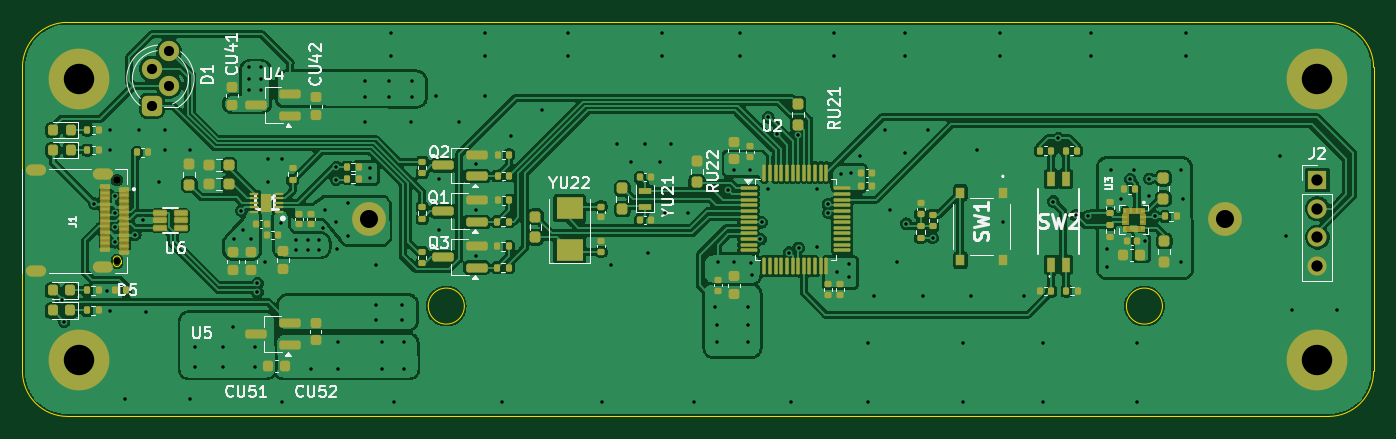
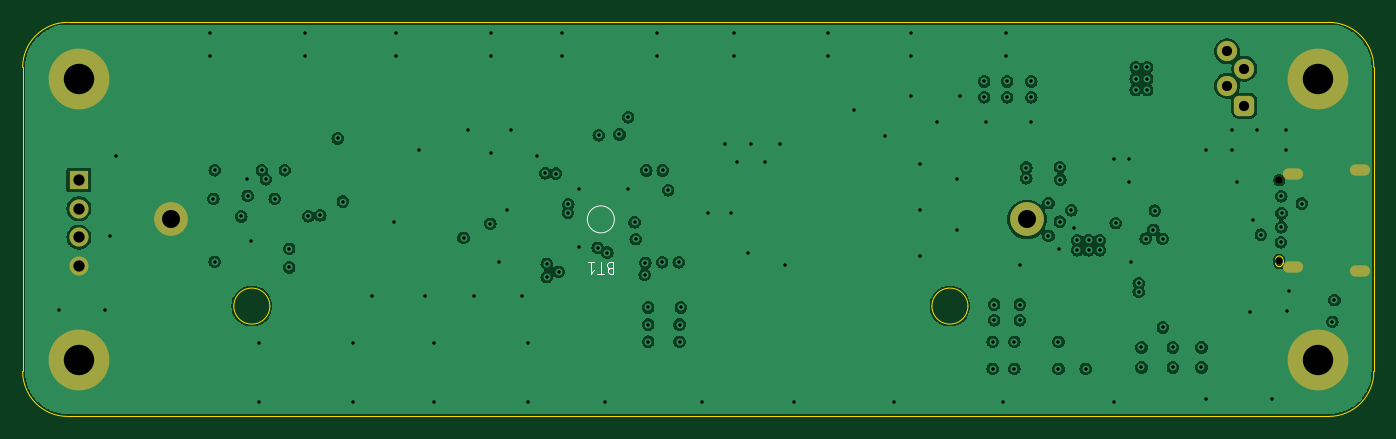
Circuit board: 15 layer files. Board 120.0 x 35.0 mm.
- bottom_copper: flashlight-stm32-dev-CuBottom.gbr (134926 bytes)
- inner_copper: flashlight-stm32-dev-CuIn1.gbr (131635 bytes)
- inner_copper: flashlight-stm32-dev-CuIn2.gbr (242242 bytes)
- inner_copper: flashlight-stm32-dev-CuIn3.gbr (134700 bytes)
- inner_copper: flashlight-stm32-dev-CuIn4.gbr (135393 bytes)
- top_copper: flashlight-stm32-dev-CuTop.gbr (284907 bytes)
- outline: flashlight-stm32-dev-EdgeCuts.gbr (1717 bytes)
- bottom_mask: flashlight-stm32-dev-MaskBottom.gbr (2002 bytes)
- top_mask: flashlight-stm32-dev-MaskTop.gbr (15988 bytes)
- drill: flashlight-stm32-dev-NPTH.drl (427 bytes)
- drill: flashlight-stm32-dev-PTH.drl (3542 bytes)
- paste: flashlight-stm32-dev-PasteBottom.gbr (463 bytes)
- paste: flashlight-stm32-dev-PasteTop.gbr (14924 bytes)
- bottom_silk: flashlight-stm32-dev-SilkBottom.gbr (3533 bytes)
- top_silk: flashlight-stm32-dev-SilkTop.gbr (64032 bytes)

=== bottom_copper: flashlight-stm32-dev-CuBottom.gbr (134926 bytes, source omitted) ===
=== inner_copper: flashlight-stm32-dev-CuIn1.gbr (131635 bytes, source omitted) ===
=== inner_copper: flashlight-stm32-dev-CuIn2.gbr (242242 bytes, source omitted) ===
=== inner_copper: flashlight-stm32-dev-CuIn3.gbr (134700 bytes, source omitted) ===
=== inner_copper: flashlight-stm32-dev-CuIn4.gbr (135393 bytes, source omitted) ===
=== top_copper: flashlight-stm32-dev-CuTop.gbr (284907 bytes, source omitted) ===
=== outline: flashlight-stm32-dev-EdgeCuts.gbr ===
%TF.GenerationSoftware,KiCad,Pcbnew,8.0.8*%
%TF.CreationDate,2025-02-16T18:34:08-05:00*%
%TF.ProjectId,flashlight-stm32-dev,666c6173-686c-4696-9768-742d73746d33,rev?*%
%TF.SameCoordinates,Original*%
%TF.FileFunction,Profile,NP*%
%FSLAX46Y46*%
G04 Gerber Fmt 4.6, Leading zero omitted, Abs format (unit mm)*
G04 Created by KiCad (PCBNEW 8.0.8) date 2025-02-16 18:34:08*
%MOMM*%
%LPD*%
G01*
G04 APERTURE LIST*
%TA.AperFunction,Profile*%
%ADD10C,0.038100*%
%TD*%
%TA.AperFunction,Profile*%
%ADD11C,0.010000*%
%TD*%
%TA.AperFunction,Profile*%
%ADD12C,0.050000*%
%TD*%
G04 APERTURE END LIST*
D10*
X213344000Y-146840000D02*
X101344000Y-146840000D01*
X97344000Y-115840000D02*
G75*
G02*
X101344000Y-111840000I4000000J0D01*
G01*
X217344000Y-115840000D02*
X217344000Y-142840000D01*
X97344000Y-142840000D02*
X97344000Y-115840000D01*
X217344000Y-142840000D02*
G75*
G02*
X213344000Y-146840000I-4000000J0D01*
G01*
X101344000Y-111840000D02*
X213344000Y-111840000D01*
X213344000Y-111840000D02*
G75*
G02*
X217344000Y-115840000I0J-4000000D01*
G01*
X101344000Y-146840000D02*
G75*
G02*
X97344000Y-142840000I0J4000000D01*
G01*
D11*
%TO.C,J1*%
X106069501Y-133210250D02*
G75*
G02*
X105419503Y-133210248I-324999J0D01*
G01*
X105419502Y-132910252D02*
G75*
G02*
X106069502Y-132910250I325000J2D01*
G01*
X106069500Y-132910250D02*
X106069501Y-133210250D01*
X105419503Y-133210248D02*
X105419502Y-132910252D01*
D12*
%TO.C,BT1*%
X198590000Y-137039999D02*
G75*
G02*
X195389996Y-137039999I-1600002J0D01*
G01*
X195389996Y-137039999D02*
G75*
G02*
X198590000Y-137039999I1600002J0D01*
G01*
X136590000Y-137039998D02*
G75*
G02*
X133390002Y-137039998I-1599999J0D01*
G01*
X133390002Y-137039998D02*
G75*
G02*
X136590000Y-137039998I1599999J0D01*
G01*
%TD*%
M02*

=== bottom_mask: flashlight-stm32-dev-MaskBottom.gbr (2002 bytes, source withheld) ===
=== top_mask: flashlight-stm32-dev-MaskTop.gbr (15988 bytes, source omitted) ===
=== drill: flashlight-stm32-dev-NPTH.drl ===
M48
; DRILL file {KiCad 8.0.8} date 2025-02-16T18:34:08-0500
; FORMAT={-:-/ absolute / inch / decimal}
; #@! TF.CreationDate,2025-02-16T18:34:08-05:00
; #@! TF.GenerationSoftware,Kicad,Pcbnew,8.0.8
; #@! TF.FileFunction,NonPlated,1,6,NPTH
FMAT,2
INCH
; #@! TA.AperFunction,NonPlated,NPTH,ComponentDrill
T1C0.0256
; #@! TA.AperFunction,NonPlated,NPTH,ComponentDrill
T2C0.0266
%
G90
G05
T1
X4.1632Y-5.2386
T2
X4.1632Y-4.9551
M30

=== drill: flashlight-stm32-dev-PTH.drl ===
M48
; DRILL file {KiCad 8.0.8} date 2025-02-16T18:34:08-0500
; FORMAT={-:-/ absolute / inch / decimal}
; #@! TF.CreationDate,2025-02-16T18:34:08-05:00
; #@! TF.GenerationSoftware,Kicad,Pcbnew,8.0.8
; #@! TF.FileFunction,Plated,1,6,PTH
FMAT,2
INCH
; #@! TA.AperFunction,Plated,PTH,ViaDrill
T1C0.0120
; #@! TA.AperFunction,Plated,PTH,ComponentDrill
T2C0.0197
; #@! TA.AperFunction,Plated,PTH,ComponentDrill
T3C0.0354
; #@! TA.AperFunction,Plated,PTH,ComponentDrill
T4C0.0394
; #@! TA.AperFunction,Plated,PTH,ComponentDrill
T5C0.0630
; #@! TA.AperFunction,Plated,PTH,ComponentDrill
T6C0.1063
%
G90
G05
T1
X3.97Y-5.374
X3.978Y-5.45
X4.084Y-5.037
X4.128Y-5.341
X4.137Y-5.414
X4.14Y-4.78
X4.14Y-4.85
X4.155Y-5.0702
X4.156Y-5.011
X4.156Y-5.1189
X4.157Y-5.172
X4.19Y-5.72
X4.227Y-5.146
X4.24Y-4.78
X4.255Y-5.095
X4.265Y-5.415
X4.31Y-4.96
X4.33Y-4.78
X4.33Y-4.85
X4.42Y-4.85
X4.42Y-5.72
X4.435Y-5.54
X4.435Y-5.61
X4.535Y-5.54
X4.535Y-5.61
X4.57Y-5.47
X4.571Y-5.16
X4.598Y-5.062
X4.604Y-5.128
X4.625Y-4.56
X4.625Y-4.6
X4.625Y-4.64
X4.63Y-5.16
X4.645Y-5.54
X4.645Y-5.61
X4.6542Y-5.316
X4.6543Y-5.346
X4.665Y-4.56
X4.665Y-4.6
X4.665Y-4.64
X4.68Y-5.24
X4.69Y-4.88
X4.69Y-4.96
X4.735Y-5.105
X4.74Y-4.88
X4.74Y-5.73
X4.79Y-5.165
X4.79Y-5.2
X4.83Y-5.165
X4.83Y-5.2
X4.84Y-5.615
X4.87Y-5.165
X4.87Y-5.2
X4.882Y-5.121
X4.89Y-5.06
X4.929Y-4.953
X4.93Y-4.909
X4.93Y-5.1
X4.934Y-5.194
X4.935Y-5.52
X4.935Y-5.615
X4.97Y-5.035
X4.97Y-5.15
X5.03Y-4.61
X5.03Y-4.665
X5.03Y-4.75
X5.048Y-4.911
X5.048Y-4.948
X5.07Y-5.25
X5.07Y-5.39
X5.07Y-5.445
X5.09Y-5.52
X5.09Y-5.615
X5.115Y-4.61
X5.115Y-4.665
X5.12Y-4.44
X5.12Y-4.52
X5.13Y-5.73
X5.16Y-5.39
X5.16Y-5.445
X5.165Y-5.52
X5.165Y-5.615
X5.19Y-4.75
X5.195Y-4.61
X5.195Y-4.665
X5.28Y-4.66
X5.29Y-4.95
X5.29Y-5.13
X5.36Y-4.75
X5.42Y-4.9
X5.42Y-5.06
X5.42Y-5.22
X5.45Y-4.44
X5.45Y-4.52
X5.45Y-4.66
X5.51Y-5.73
X5.54Y-4.8
X5.65Y-4.71
X5.74Y-4.44
X5.74Y-4.52
X5.86Y-5.73
X5.89Y-5.25
X5.91Y-4.83
X5.96Y-4.89
X6.01Y-4.83
X6.02Y-5.21
X6.06Y-4.89
X6.07Y-4.44
X6.07Y-4.52
X6.08Y-5.07
X6.1Y-4.83
X6.16Y-5.07
X6.18Y-5.73
X6.255Y-5.4
X6.26Y-5.46
X6.26Y-5.52
X6.263Y-5.242
X6.3Y-4.99
X6.319Y-4.921
X6.321Y-5.242
X6.34Y-4.44
X6.34Y-4.52
X6.37Y-5.4
X6.37Y-5.46
X6.37Y-5.52
X6.376Y-4.921
X6.38Y-5.244
X6.382Y-5.286
X6.413Y-5.161
X6.417Y-5.102
X6.44Y-4.735
X6.44Y-4.985
X6.47Y-4.795
X6.513Y-5.208
X6.52Y-5.73
X6.5426Y-4.7981
X6.546Y-5.192
X6.61Y-4.985
X6.61Y-5.19
X6.6489Y-5.039
X6.65Y-5.069
X6.67Y-4.44
X6.67Y-4.52
X6.682Y-5.275
X6.693Y-4.932
X6.724Y-5.248
X6.724Y-5.294
X6.729Y-4.931
X6.76Y-4.87
X6.79Y-5.525
X6.79Y-5.73
X6.81Y-5.36
X6.85Y-4.78
X6.865Y-5.06
X6.89Y-5.24
X6.92Y-4.44
X6.92Y-4.52
X6.92Y-4.86
X6.922Y-5.107
X6.98Y-5.36
X7.0Y-4.78
X7.015Y-5.157
X7.12Y-5.525
X7.12Y-5.73
X7.15Y-5.36
X7.17Y-4.85
X7.25Y-4.44
X7.25Y-4.52
X7.26Y-5.1
X7.335Y-5.36
X7.4Y-5.525
X7.4Y-5.73
X7.437Y-5.03
X7.455Y-4.809
X7.516Y-5.078
X7.558Y-5.081
X7.57Y-4.44
X7.57Y-4.52
X7.625Y-5.195
X7.625Y-5.26
X7.64Y-4.92
X7.675Y-5.02
X7.706Y-4.952
X7.72Y-4.92
X7.73Y-5.525
X7.73Y-5.73
X7.757Y-5.166
X7.77Y-5.01
X7.773Y-4.95
X7.7926Y-5.082
X7.885Y-4.92
X7.885Y-5.24
X7.89Y-5.02
X7.9Y-4.44
X7.9Y-4.52
X8.23Y-4.87
X8.25Y-5.15
X8.27Y-5.41
X8.43Y-5.41
T3
X4.285Y-4.565
X4.285Y-4.695
X4.345Y-4.505
X4.345Y-4.625
T4
X8.36Y-4.9543
X8.36Y-5.0543
X8.36Y-5.1543
X8.36Y-5.2543
T5
X5.0449Y-5.0921
X8.037Y-5.0921
T6
X4.0293Y-4.6
X4.0293Y-5.5843
X8.36Y-4.6
X8.36Y-5.5843
T2
G00X3.8915Y-4.9201
M15
G01X3.8679Y-4.9201
M16
G05
G00X3.8915Y-5.2736
M15
G01X3.8679Y-5.2736
M16
G05
G00X4.1258Y-5.2595
M15
G01X4.1021Y-5.2595
M16
G05
G00X4.1258Y-4.9343
M15
G01X4.1021Y-4.9343
M16
G05
M30

=== paste: flashlight-stm32-dev-PasteBottom.gbr ===
%TF.GenerationSoftware,KiCad,Pcbnew,8.0.8*%
%TF.CreationDate,2025-02-16T18:34:08-05:00*%
%TF.ProjectId,flashlight-stm32-dev,666c6173-686c-4696-9768-742d73746d33,rev?*%
%TF.SameCoordinates,Original*%
%TF.FileFunction,Paste,Bot*%
%TF.FilePolarity,Positive*%
%FSLAX46Y46*%
G04 Gerber Fmt 4.6, Leading zero omitted, Abs format (unit mm)*
G04 Created by KiCad (PCBNEW 8.0.8) date 2025-02-16 18:34:08*
%MOMM*%
%LPD*%
G01*
G04 APERTURE LIST*
G04 APERTURE END LIST*
M02*

=== paste: flashlight-stm32-dev-PasteTop.gbr (14924 bytes, source omitted) ===
=== bottom_silk: flashlight-stm32-dev-SilkBottom.gbr ===
%TF.GenerationSoftware,KiCad,Pcbnew,8.0.8*%
%TF.CreationDate,2025-02-16T18:34:08-05:00*%
%TF.ProjectId,flashlight-stm32-dev,666c6173-686c-4696-9768-742d73746d33,rev?*%
%TF.SameCoordinates,Original*%
%TF.FileFunction,Legend,Bot*%
%TF.FilePolarity,Positive*%
%FSLAX46Y46*%
G04 Gerber Fmt 4.6, Leading zero omitted, Abs format (unit mm)*
G04 Created by KiCad (PCBNEW 8.0.8) date 2025-02-16 18:34:08*
%MOMM*%
%LPD*%
G01*
G04 APERTURE LIST*
G04 Aperture macros list*
%AMRoundRect*
0 Rectangle with rounded corners*
0 $1 Rounding radius*
0 $2 $3 $4 $5 $6 $7 $8 $9 X,Y pos of 4 corners*
0 Add a 4 corners polygon primitive as box body*
4,1,4,$2,$3,$4,$5,$6,$7,$8,$9,$2,$3,0*
0 Add four circle primitives for the rounded corners*
1,1,$1+$1,$2,$3*
1,1,$1+$1,$4,$5*
1,1,$1+$1,$6,$7*
1,1,$1+$1,$8,$9*
0 Add four rect primitives between the rounded corners*
20,1,$1+$1,$2,$3,$4,$5,0*
20,1,$1+$1,$4,$5,$6,$7,0*
20,1,$1+$1,$6,$7,$8,$9,0*
20,1,$1+$1,$8,$9,$2,$3,0*%
G04 Aperture macros list end*
%ADD10C,0.100000*%
%ADD11C,0.050000*%
%ADD12O,1.700000X1.700000*%
%ADD13R,1.700000X1.700000*%
%ADD14C,5.400000*%
%ADD15RoundRect,0.450000X0.450000X-0.450000X0.450000X0.450000X-0.450000X0.450000X-0.450000X-0.450000X0*%
%ADD16C,1.800000*%
%ADD17O,1.804000X1.004000*%
%ADD18C,0.650000*%
%ADD19C,0.675000*%
%ADD20C,3.000000*%
G04 APERTURE END LIST*
D10*
X165204287Y-133670390D02*
X165347144Y-133622771D01*
X165347144Y-133622771D02*
X165394763Y-133575152D01*
X165394763Y-133575152D02*
X165442382Y-133479914D01*
X165442382Y-133479914D02*
X165442382Y-133337057D01*
X165442382Y-133337057D02*
X165394763Y-133241819D01*
X165394763Y-133241819D02*
X165347144Y-133194200D01*
X165347144Y-133194200D02*
X165251906Y-133146580D01*
X165251906Y-133146580D02*
X164870954Y-133146580D01*
X164870954Y-133146580D02*
X164870954Y-134146580D01*
X164870954Y-134146580D02*
X165204287Y-134146580D01*
X165204287Y-134146580D02*
X165299525Y-134098961D01*
X165299525Y-134098961D02*
X165347144Y-134051342D01*
X165347144Y-134051342D02*
X165394763Y-133956104D01*
X165394763Y-133956104D02*
X165394763Y-133860866D01*
X165394763Y-133860866D02*
X165347144Y-133765628D01*
X165347144Y-133765628D02*
X165299525Y-133718009D01*
X165299525Y-133718009D02*
X165204287Y-133670390D01*
X165204287Y-133670390D02*
X164870954Y-133670390D01*
X165728097Y-134146580D02*
X166299525Y-134146580D01*
X166013811Y-133146580D02*
X166013811Y-134146580D01*
X167156668Y-133146580D02*
X166585240Y-133146580D01*
X166870954Y-133146580D02*
X166870954Y-134146580D01*
X166870954Y-134146580D02*
X166775716Y-134003723D01*
X166775716Y-134003723D02*
X166680478Y-133908485D01*
X166680478Y-133908485D02*
X166585240Y-133860866D01*
D11*
%TO.C,BT1*%
X167190000Y-129340000D02*
G75*
G02*
X164790000Y-129340000I-1200000J0D01*
G01*
X164790000Y-129340000D02*
G75*
G02*
X167190000Y-129340000I1200000J0D01*
G01*
%TD*%
%LPC*%
D12*
%TO.C,J2*%
X212344000Y-133458000D03*
X212344000Y-130918000D03*
X212344000Y-128378000D03*
D13*
X212344000Y-125838000D03*
%TD*%
D14*
%TO.C,H1*%
X102344000Y-116840000D03*
%TD*%
D15*
%TO.C,D1*%
X108838999Y-119253000D03*
D16*
X110363000Y-117475000D03*
X108838999Y-115951000D03*
X110363000Y-114427001D03*
%TD*%
D14*
%TO.C,H2*%
X212344000Y-116840000D03*
%TD*%
%TO.C,H4*%
X212344000Y-141840000D03*
%TD*%
%TO.C,H3*%
X102344000Y-141840000D03*
%TD*%
D17*
%TO.C,J1*%
X98544502Y-124970250D03*
X98544502Y-133950250D03*
X104494502Y-133590250D03*
X104494508Y-125330251D03*
D18*
X105744502Y-133060250D03*
D19*
X105744502Y-125860250D03*
%TD*%
D20*
%TO.C,BT1*%
X204140001Y-129339998D03*
X128140000Y-129340000D03*
%TD*%
%LPD*%
M02*

=== top_silk: flashlight-stm32-dev-SilkTop.gbr (64032 bytes, source omitted) ===
